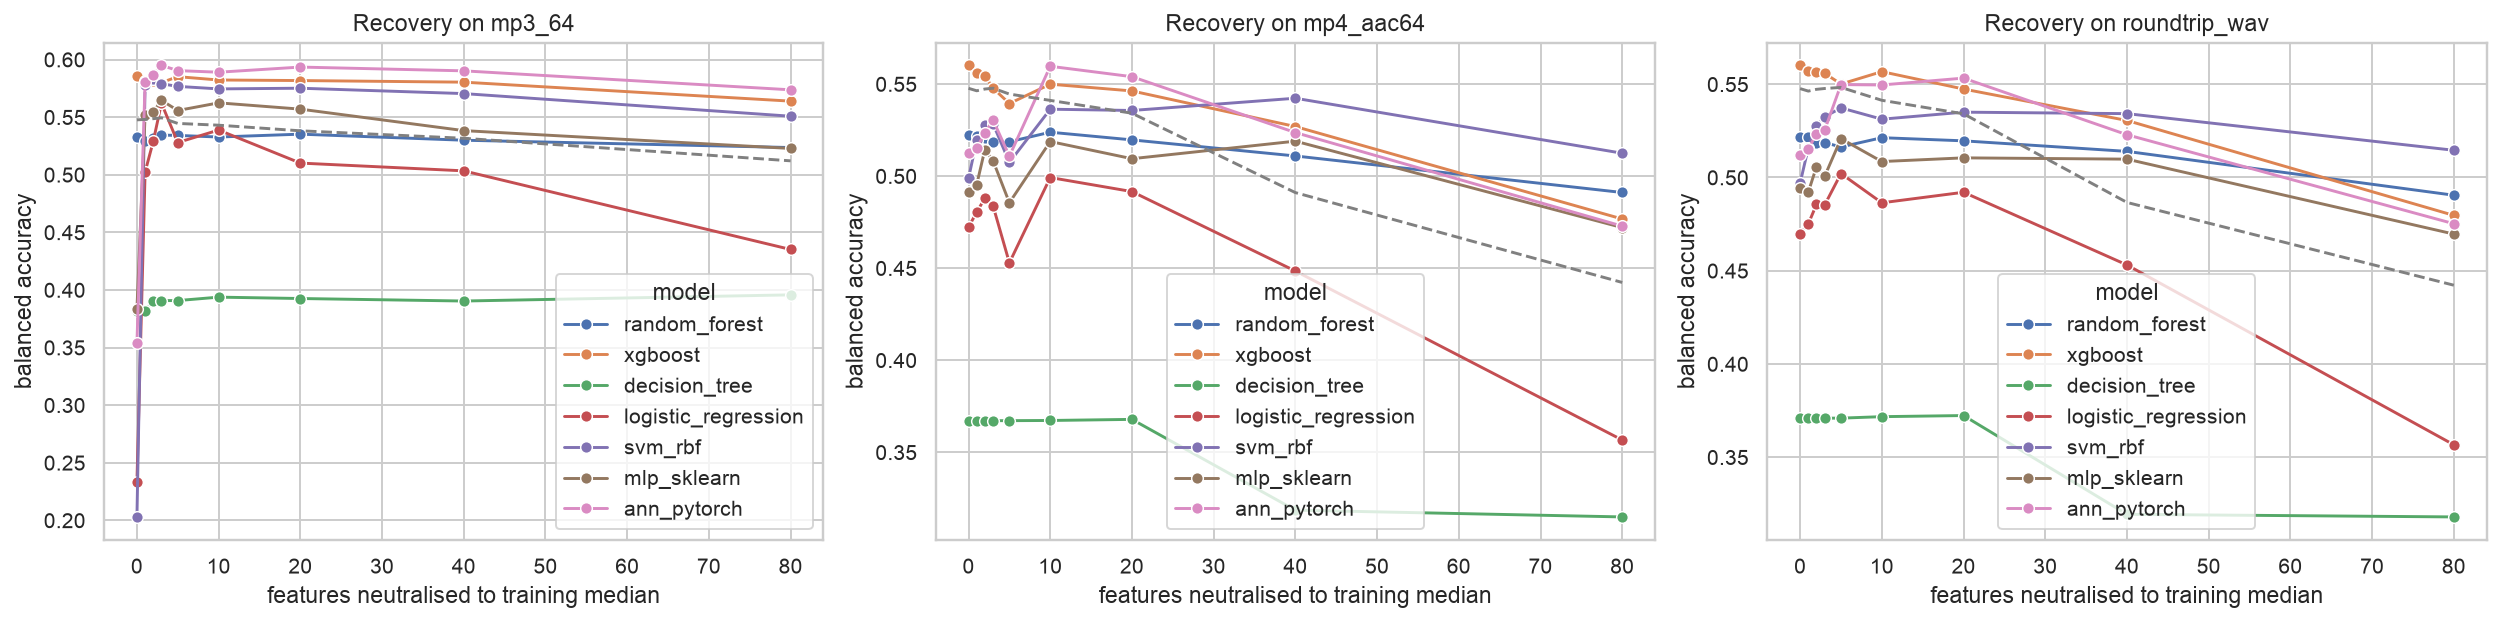

Source data for this figure (header and first rows):
model, condition, n_neutralised, uar_compressed, uar_clean_control, recovery, gap_to_clean
random_forest, mp3_64, 0, 0.5323, 0.5349, 0.0, -0.002579
random_forest, mp3_64, 1, 0.5295, 0.5342, -0.002877, -0.004762
random_forest, mp3_64, 2, 0.532, 0.5342, -0.0002976, -0.002183
random_forest, mp3_64, 3, 0.5344, 0.5342, 0.002083, 0.0001984
random_forest, mp3_64, 5, 0.5341, 0.5342, 0.001786, -9.920634920645988e-05
random_forest, mp3_64, 10, 0.5327, 0.5367, 0.0003968, -0.003968
random_forest, mp3_64, 20, 0.5352, 0.5321, 0.002877, 0.003075
random_forest, mp3_64, 40, 0.53, 0.5255, -0.002381, 0.004464
random_forest, mp3_64, 80, 0.5236, 0.5206, -0.00873, 0.002976
xgboost, mp3_64, 0, 0.5861, 0.5821, 0.0, 0.003968
xgboost, mp3_64, 1, 0.5811, 0.5828, -0.00506, -0.001786
xgboost, mp3_64, 2, 0.581, 0.5822, -0.005159, -0.00129
xgboost, mp3_64, 3, 0.58, 0.5811, -0.006151, -0.001091
xgboost, mp3_64, 5, 0.5851, 0.5834, -0.0009921, 0.001687
xgboost, mp3_64, 10, 0.5822, 0.5754, -0.003869, 0.006845
xgboost, mp3_64, 20, 0.5817, 0.5739, -0.004365, 0.007837
xgboost, mp3_64, 40, 0.5804, 0.578, -0.005754, 0.002381
xgboost, mp3_64, 80, 0.5639, 0.5648, -0.02222, -0.0008929
decision_tree, mp3_64, 0, 0.3818, 0.3905, 0.0, -0.008631
decision_tree, mp3_64, 1, 0.3818, 0.3905, 0.0, -0.008631
decision_tree, mp3_64, 2, 0.3908, 0.3932, 0.008929, -0.002381
decision_tree, mp3_64, 3, 0.3908, 0.3932, 0.008929, -0.002381
decision_tree, mp3_64, 5, 0.3908, 0.3932, 0.008929, -0.002381
decision_tree, mp3_64, 10, 0.3937, 0.3937, 0.0119, 0.0
decision_tree, mp3_64, 20, 0.3926, 0.3997, 0.01071, -0.007143
decision_tree, mp3_64, 40, 0.3904, 0.3964, 0.008532, -0.006052
decision_tree, mp3_64, 80, 0.3957, 0.4, 0.01389, -0.004266
logistic_regression, mp3_64, 0, 0.2333, 0.5669, 0.0, -0.3335
logistic_regression, mp3_64, 1, 0.5024, 0.5647, 0.269, -0.0623
logistic_regression, mp3_64, 2, 0.5291, 0.5665, 0.2957, -0.0374
logistic_regression, mp3_64, 3, 0.5621, 0.5691, 0.3288, -0.007044
logistic_regression, mp3_64, 5, 0.528, 0.5445, 0.2946, -0.01657
logistic_regression, mp3_64, 10, 0.5388, 0.5402, 0.3055, -0.001389
logistic_regression, mp3_64, 20, 0.5101, 0.5118, 0.2768, -0.001687
logistic_regression, mp3_64, 40, 0.5034, 0.5093, 0.27, -0.005952
logistic_regression, mp3_64, 80, 0.4351, 0.4367, 0.2018, -0.001587
svm_rbf, mp3_64, 0, 0.203, 0.5856, 0.0, -0.3826
svm_rbf, mp3_64, 1, 0.5775, 0.587, 0.3745, -0.009524
svm_rbf, mp3_64, 2, 0.5829, 0.5877, 0.38, -0.004762
svm_rbf, mp3_64, 3, 0.579, 0.5869, 0.376, -0.007937
svm_rbf, mp3_64, 5, 0.5767, 0.5844, 0.3737, -0.007738
svm_rbf, mp3_64, 10, 0.5745, 0.5785, 0.3715, -0.003968
svm_rbf, mp3_64, 20, 0.5751, 0.5818, 0.3721, -0.006746
svm_rbf, mp3_64, 40, 0.5704, 0.579, 0.3675, -0.008532
svm_rbf, mp3_64, 80, 0.5508, 0.5635, 0.3478, -0.0127
mlp_sklearn, mp3_64, 0, 0.3834, 0.5742, 0.0, -0.1908
mlp_sklearn, mp3_64, 1, 0.5518, 0.5694, 0.1684, -0.01766
mlp_sklearn, mp3_64, 2, 0.5544, 0.5688, 0.1709, -0.01448
mlp_sklearn, mp3_64, 3, 0.5646, 0.5724, 0.1812, -0.007837
mlp_sklearn, mp3_64, 5, 0.5558, 0.5631, 0.1723, -0.007341
mlp_sklearn, mp3_64, 10, 0.5624, 0.5676, 0.179, -0.005159
mlp_sklearn, mp3_64, 20, 0.5569, 0.562, 0.1735, -0.00506
mlp_sklearn, mp3_64, 40, 0.5383, 0.5441, 0.1549, -0.005853
mlp_sklearn, mp3_64, 80, 0.5228, 0.5268, 0.1394, -0.003968
ann_pytorch, mp3_64, 0, 0.3536, 0.5993, 0.0, -0.2457
ann_pytorch, mp3_64, 1, 0.5804, 0.6074, 0.2268, -0.02708
ann_pytorch, mp3_64, 2, 0.5868, 0.6079, 0.2332, -0.02113
ann_pytorch, mp3_64, 3, 0.5949, 0.6089, 0.2414, -0.01399
ann_pytorch, mp3_64, 5, 0.5904, 0.6088, 0.2368, -0.01845
ann_pytorch, mp3_64, 10, 0.589, 0.6089, 0.2354, -0.01994
... 129 more rows
